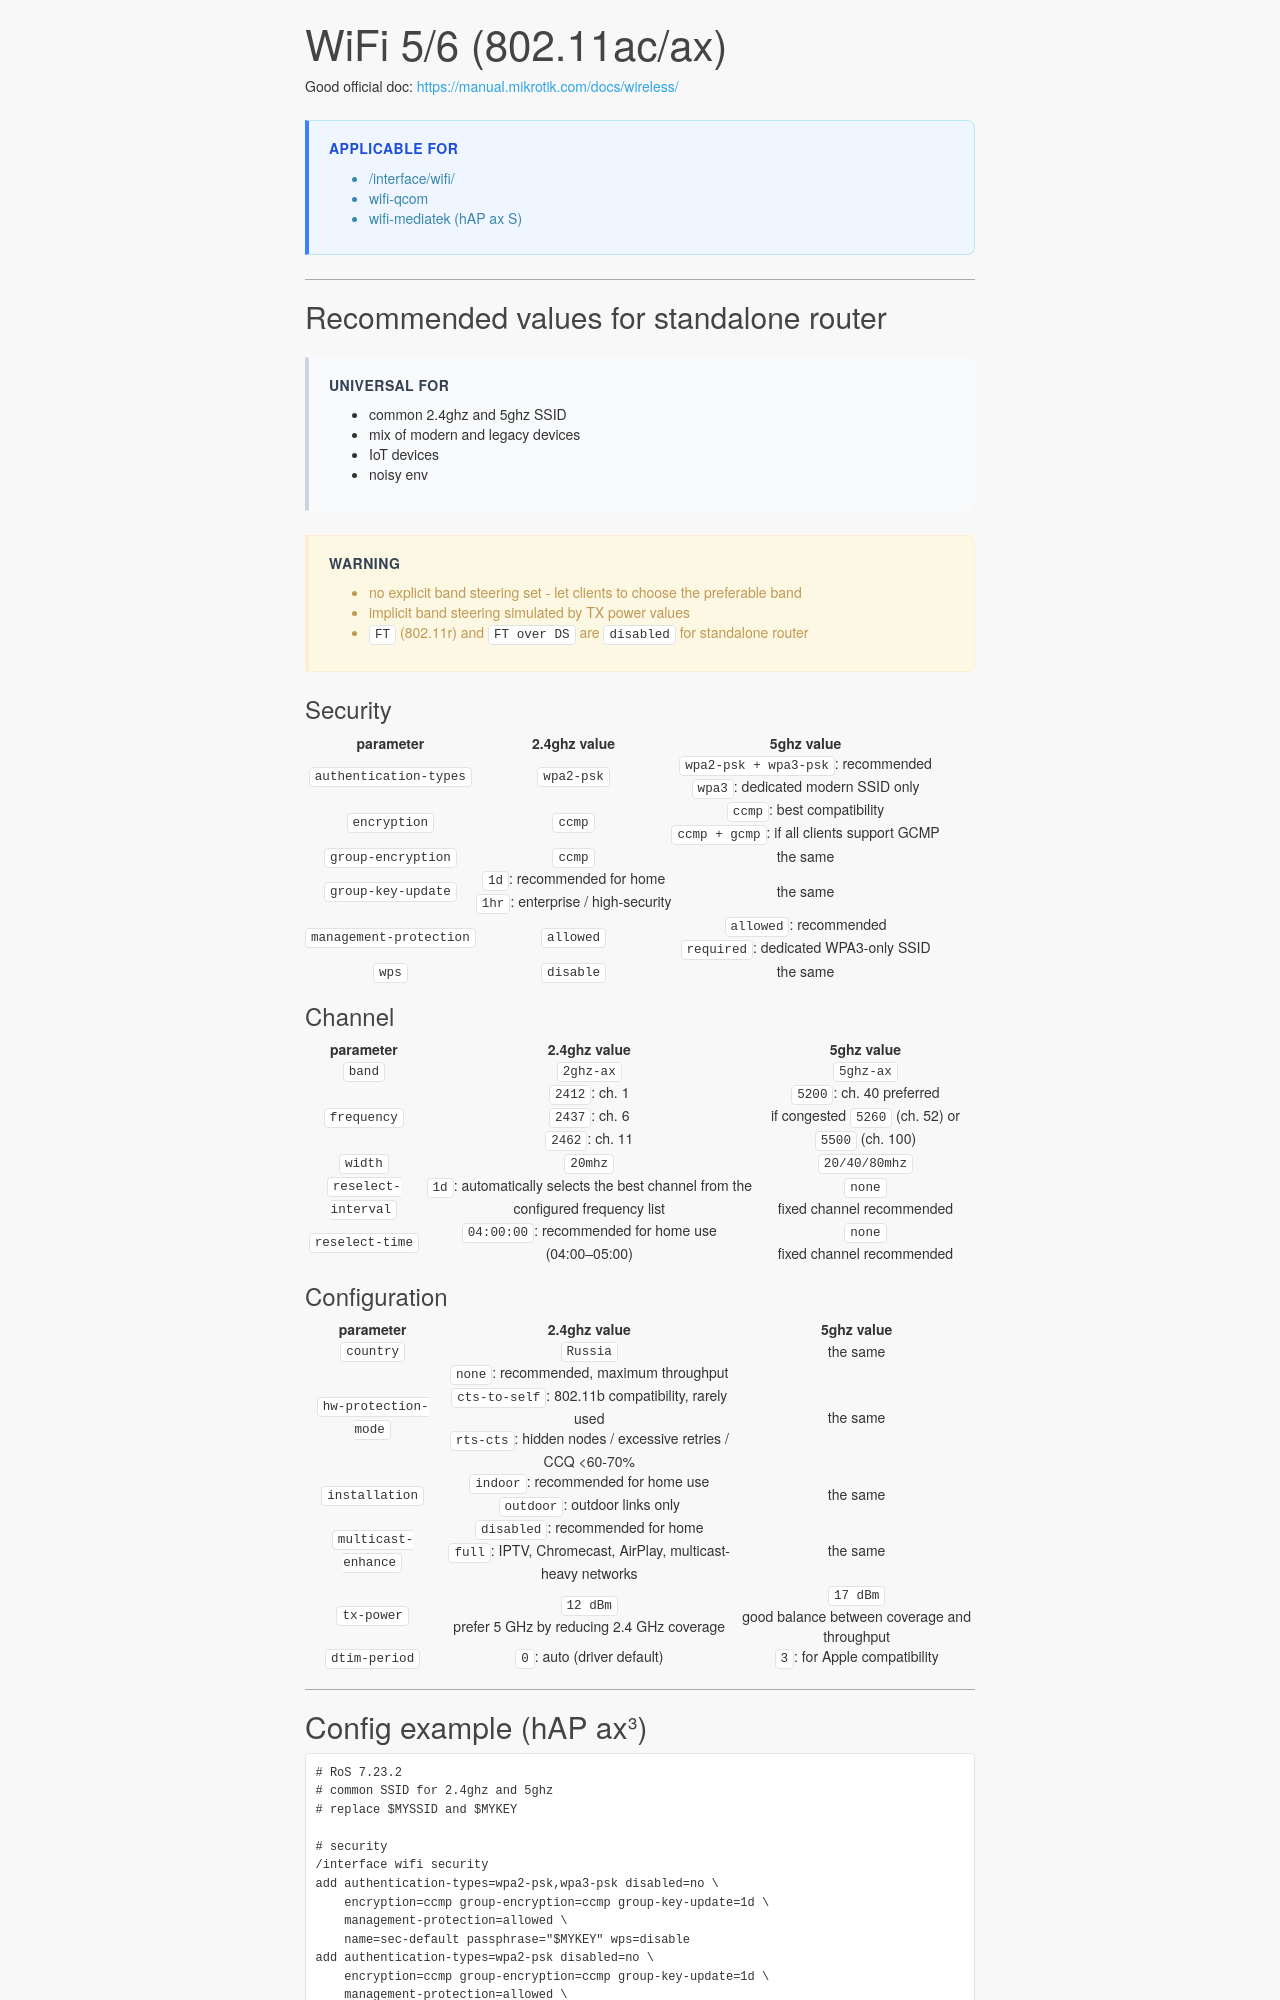

repository: xdenb43/mikrotik-wizardbook · page: wifi/wifi6/index.html · generator: mkdocs

# WiFi 5/6 (802.11ac/ax)

Good official doc: <https://manual.mikrotik.com/docs/wireless/> 

!!! note "Applicable for"   
    - /interface/wifi/  
    - wifi-qcom  
    - wifi-mediatek (hAP ax S)  

---  

## Recommended values for standalone router  
!!! tip "universal for"  
    - common 2.4ghz and 5ghz SSID
    - mix of modern and legacy devices  
    - IoT devices  
    - noisy env  

!!! warning "warning"  
    - no explicit band steering set - let clients to choose the preferable band  
    - implicit band steering simulated by TX power values  
    - `FT` (802.11r) and `FT over DS` are `disabled` for standalone router  

### Security  

|        parameter        |                           2.4ghz value                            |                                 5ghz value                                 |
| :-----------------------: | :-----------------------------------------------------------------: | :--------------------------------------------------------------------------: |
| `authentication-types`  |                            `wpa2-psk`                             | `wpa2-psk + wpa3-psk`: recommended <br> `wpa3`: dedicated modern SSID only |
|      `encryption`       |                              `ccmp`                               | `ccmp`: best compatibility <br> `ccmp + gcmp`: if all clients support GCMP |
|   `group-encryption`    |                              `ccmp`                               |                                  the same                                  |
|   `group-key-update`    | `1d`: recommended for home <br> `1hr`: enterprise / high-security |                                  the same                                  |
| `management-protection` |                             `allowed`                             |      `allowed`: recommended <br> `required`: dedicated WPA3-only SSID      |
|          `wps`          |                             `disable`                             |                                  the same                                  |

### Channel  

|      parameter      |                                  2.4ghz value                                   |                                   5ghz value                                   |
| :-----------------: | :-----------------------------------------------------------------------------: | :------------------------------------------------------------------------------: |
|       `band`        |                                    `2ghz-ax`                                    |                                   `5ghz-ax`                                    |
|     `frequency`     |                `2412`: ch. 1<br>`2437`: ch. 6<br>`2462`: ch. 11                 | `5200`: ch. 40 preferred <br> if congested `5260` (ch. 52) or `5500` (ch. 100) |
|       `width`       |                                     `20mhz`                                     |                                 `20/40/80mhz`                                  |
| `reselect-interval` | `1d`: automatically selects the best channel from the configured frequency list |                      `none`<br>fixed channel recommended                       |
|   `reselect-time`   |             `04:00:00`: recommended for home use <br> (04:00–05:00)             |                      `none`<br>fixed channel recommended                       |
